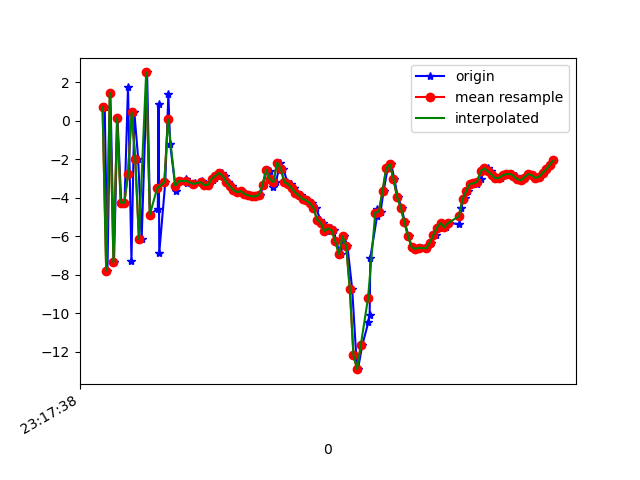

The table this chart was drawn from, first rows:
1617837459112, 533102669751381, 0.70778894, 2.5710392, 10.364765
1617837459127, 533102688982151, -7.773, 0.7164, -0.7962
1617837459143, 533102708212921, 1.464, 2.507, 5.33
1617837459163, 533102727443691, -7.352, 0.9131, 4.777
1617837459182, 533102746674461, 0.1444, 2.835, -1.331
1617837459203, 533102765905231, -4.238, 2.111, 10.6
1617837459221, 533102785136001, -4.251, 1.683, -5.008
1617837459240, 533102804366771, 1.771, 2.851, 8.802
1617837459259, 533102823597541, -7.272, 1.17, 3.27
1617837459275, 533102842828311, 0.438, 2.827, -1.456
1617837459296, 533102862059081, -1.97, 2.697, 12.07
1617837459315, 533102881289851, -6.138, 1.491, -2.642
1617837459345, 533102900520621, 2.517, 2.308, 4.902
1617837459361, 533102919751391, -4.865, 0.5606, 10.44
1617837459404, 533102938982161, -4.565, 1.021, -3.894
1617837459408, 533102958212931, 0.8873, 2.781, 8.165
1617837459412, 533102977443701, -6.843, 1.57, 6.992
1617837459445, 533102996674471, -3.185, 2.325, -4.012
1617837459462, 533103015905241, 1.382, 3.327, 9.463
1617837459472, 533103035136011, -1.221, 2.7, 6.332
1617837459503, 533103054366781, -3.616, 2.908, 2.916
1617837459519, 533103073597551, -3.123, 3.535, 3.325
1617837459534, 533103092828321, -3.128, 3.3, 3.195
1617837459560, 533103112059091, -3.02, 2.933, 2.93
1617837459564, 533103131289861, -3.207, 2.465, 2.962
1617837459601, 533103150520631, -3.295, 2.339, 2.987
1617837459608, 533103169751401, -3.248, 2.486, 2.99
1617837459648, 533103188982171, -3.123, 2.244, 2.921
1617837459651, 533103208212941, -3.24, 1.891, 3.057
1617837459678, 533103227443711, -3.333, 1.542, 3.567
1617837459688, 533103246674481, -3.312, 1.237, 3.954
1617837459706, 533103265905251, -3.052, 1.214, 4.131
1617837459716, 533103285136021, -2.961, 1.187, 4.483
1617837459735, 533103304493663, -2.862, 0.6546, 4.916
1617837459757, 533103323724433, -2.705, 0.3039, 5.577
1617837459771, 533103342955203, -2.842, 0.427, 5.664
1617837459791, 533103362185973, -3.177, 0.4349, 5.56
1617837459811, 533103381416743, -3.394, 0.6003, 5.014
1617837459830, 533103400647513, -3.587, 0.5296, 4.732
1617837459848, 533103419878283, -3.71, 0.4647, 4.568
1617837459867, 533103439109053, -3.644, 0.4876, 3.922
1617837459887, 533103458339823, -3.789, 0.6526, 3.366
1617837459906, 533103477570593, -3.864, 0.5064, 3.291
1617837459922, 533103496801363, -3.918, 0.5721, 3.277
1617837459948, 533103516032133, -3.919, 0.6894, 3.153
1617837459968, 533103535262903, -3.844, 0.7489, 3.172
1617837459985, 533103554493673, -3.32, 0.7598, 3.226
1617837460002, 533103573724443, -2.53, 0.6226, 3.818
1617837460020, 533103592955213, -2.619, 0.6978, 4.852
1617837460039, 533103612185983, -3.455, 0.9314, 5.101
1617837460054, 533103631416753, -3.176, 0.2128, 5.689
1617837460077, 533103650647523, -2.168, -1.446, 7.352
1617837460095, 533103669878293, -2.484, -0.6204, 6.59
1617837460116, 533103689109063, -3.185, 1.094, 5.038
1617837460134, 533103708339833, -3.281, 0.8859, 5.07
1617837460154, 533103727570603, -3.496, 0.1908, 4.825
1617837460172, 533103746801373, -3.723, 1.056, 3.725
1617837460191, 533103766032143, -3.87, 2.323, 2.221
1617837460209, 533103785262913, -4.055, 2.449, 1.274
1617837460228, 533103804493683, -4.114, 1.582, 0.7057
1617837460254, 533103823724453, -4.274, 1.274, -0.5071
... 69 more rows
